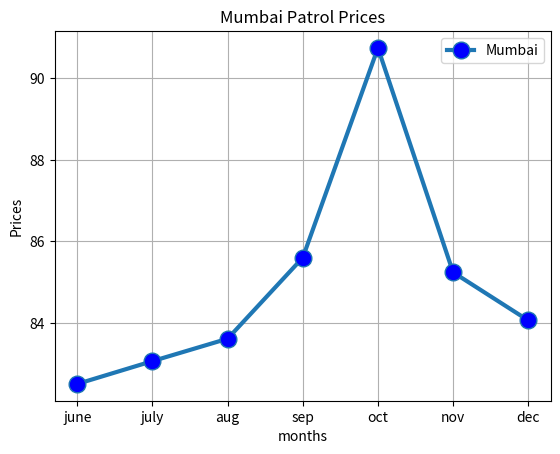

Python code for this plot:
from matplotlib import pyplot as plt

months=['june','july','aug','sep','oct','nov','dec']
mumbai=[82.5,83.06,83.61,85.6,90.75,85.24,84.06]
plt.plot(months,mumbai,label='Mumbai',linewidth=3,marker='o',markerfacecolor='blue',markersize=12)
plt.title('Mumbai Patrol Prices')
plt.xlabel('months')
plt.ylabel('Prices')
plt.legend()
plt.grid()
plt.savefig('im1.png')
plt.savefig('im1.pdf')
plt.show()